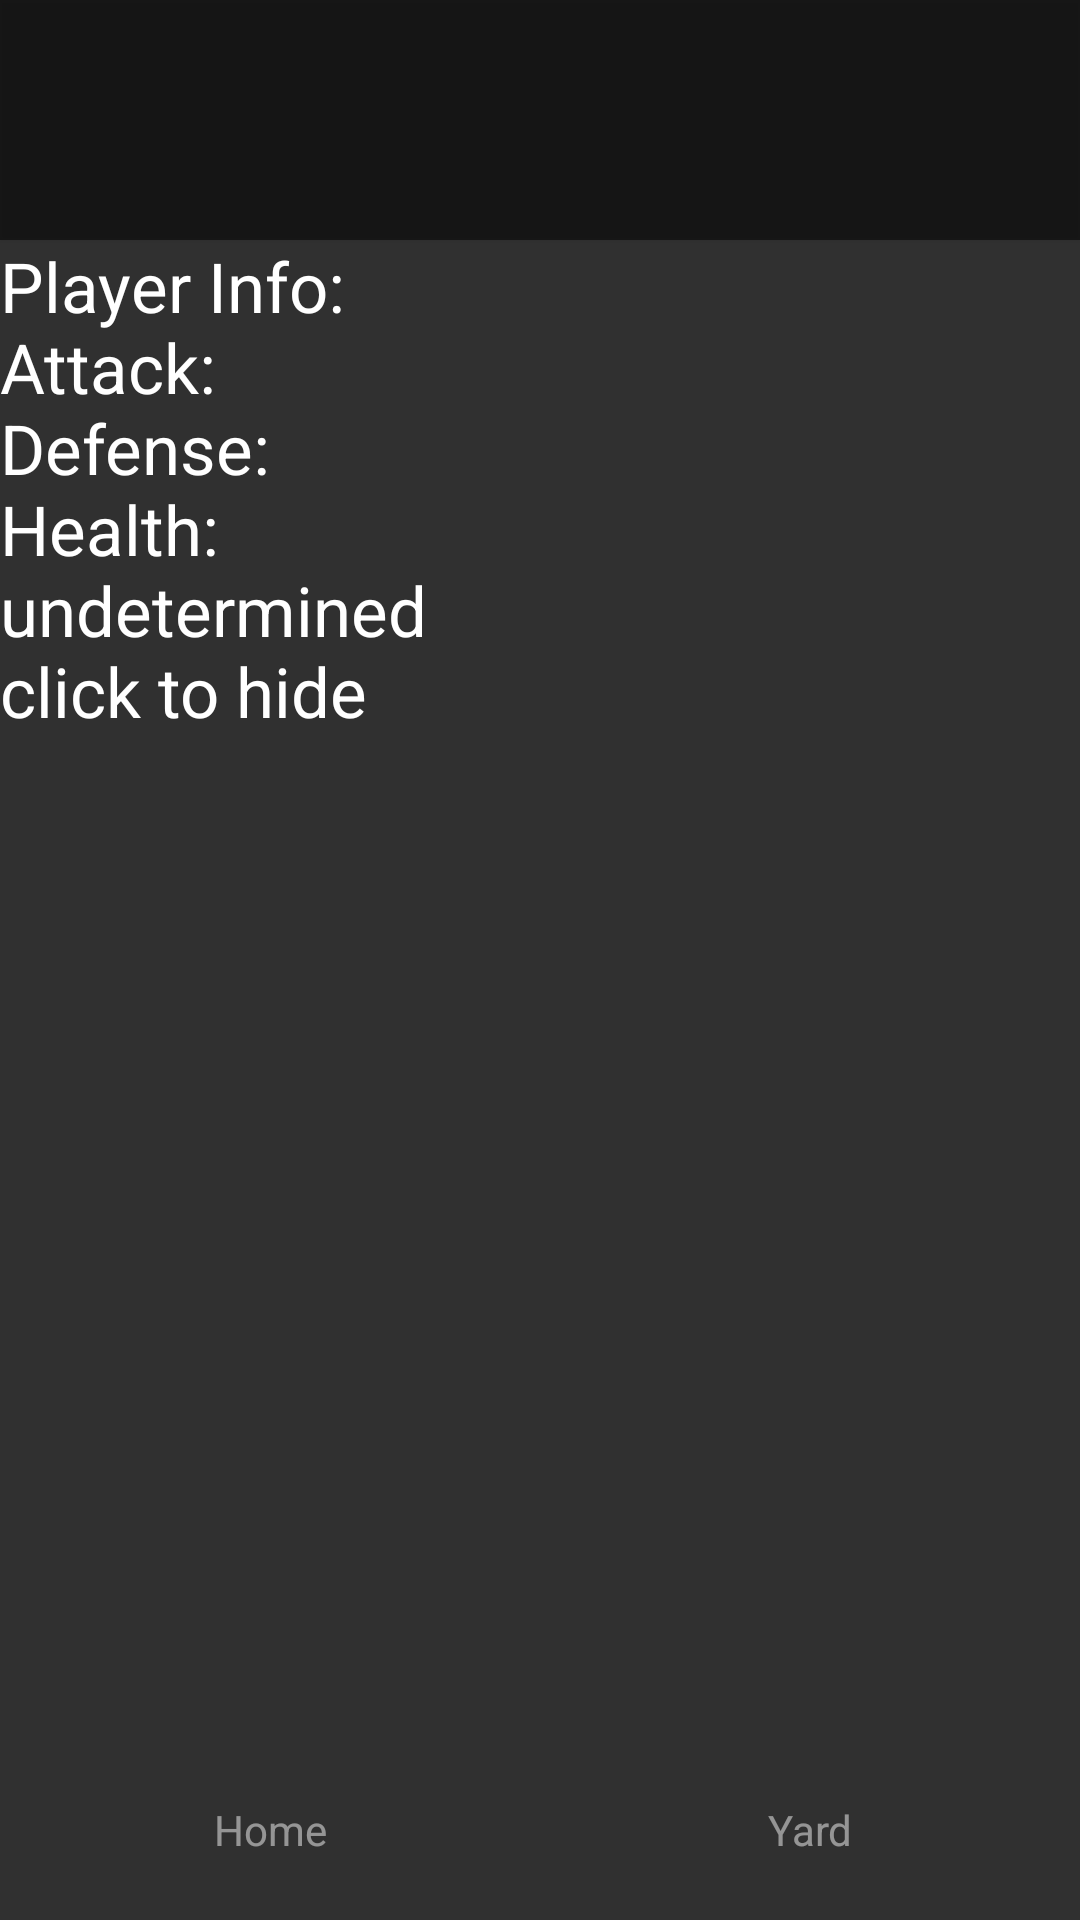

Produce the Android XML layout that renders to this screen, including the resource entries it uses.
<!-- AndroidManifest.xml: application theme Theme.AppCompat.NoActionBar -->
<!-- res/layout/activity_homepage.xml -->
<?xml version="1.0" encoding="utf-8"?>
<RelativeLayout xmlns:android="http://schemas.android.com/apk/res/android"
    xmlns:app="http://schemas.android.com/apk/res-auto"
    xmlns:tools="http://schemas.android.com/tools"
    android:layout_width="match_parent"
    android:layout_height="match_parent"
    tools:context="com.example.sleepynhi.cat_game.HomepageActivity">



    <RelativeLayout
        android:id="@+id/homepage_header"
        android:layout_width="match_parent"
        android:background="@android:color/black"
        android:alpha="0.5"
        android:translationZ="1dp"
        android:layout_height="80dp">
        <Button
            android:id="@+id/activity_homepage_menu"
            android:layout_width="50dp"
            android:layout_height="50dp"
            android:layout_marginTop="15dp"
            android:layout_marginLeft="15dp"
            android:background="@drawable/homepage_classify"/>
        <ImageButton
            android:id="@+id/activity_play_bt"
            android:layout_width="80dp"
            android:layout_height="40dp"
            android:layout_marginTop="25dp"
            android:layout_marginRight="20dp"
            android:layout_alignParentRight="true"
            android:background="@drawable/play"
            android:scaleType="fitXY"/>
    </RelativeLayout>

    <RelativeLayout
        android:id="@+id/activity_homepage_rl"
        android:layout_width="match_parent"
        android:layout_height="match_parent"
        android:layout_below="@id/homepage_header"
        android:layout_above="@+id/activity_homepage_nav">


        <TextView
            android:id="@+id/hp_tv"
            android:translationZ="2dp"
            android:layout_width="150dp"
            android:layout_height="match_parent"
            android:background="@null"
            android:text="Player Info: Attack: Defense: Health:
undetermined click to hide"
            android:textSize="23sp"
            android:visibility="visible"
            android:textColor="@android:color/white"/>
    </RelativeLayout>

    <LinearLayout
        android:id="@+id/activity_homepage_nav"
        android:layout_width="match_parent"
        android:layout_alignParentBottom="true"
        android:alpha="0.7"
        android:layout_height="60dp">

        <TextView
            android:id="@+id/activity_homepage_homebt"
            android:layout_width="0dp"
            android:text="Home"
            android:gravity="center"
            android:layout_height="match_parent"
            android:layout_weight="1"    />
        <TextView
            android:id="@+id/activity_homepage_yardbt"
            android:layout_width="0dp"
            android:text="Yard"
            android:gravity="center"
            android:layout_height="match_parent"
            android:layout_weight="1"  />
    </LinearLayout>
</RelativeLayout>
<!-- resources referenced by this layout -->
<resources>

</resources>
